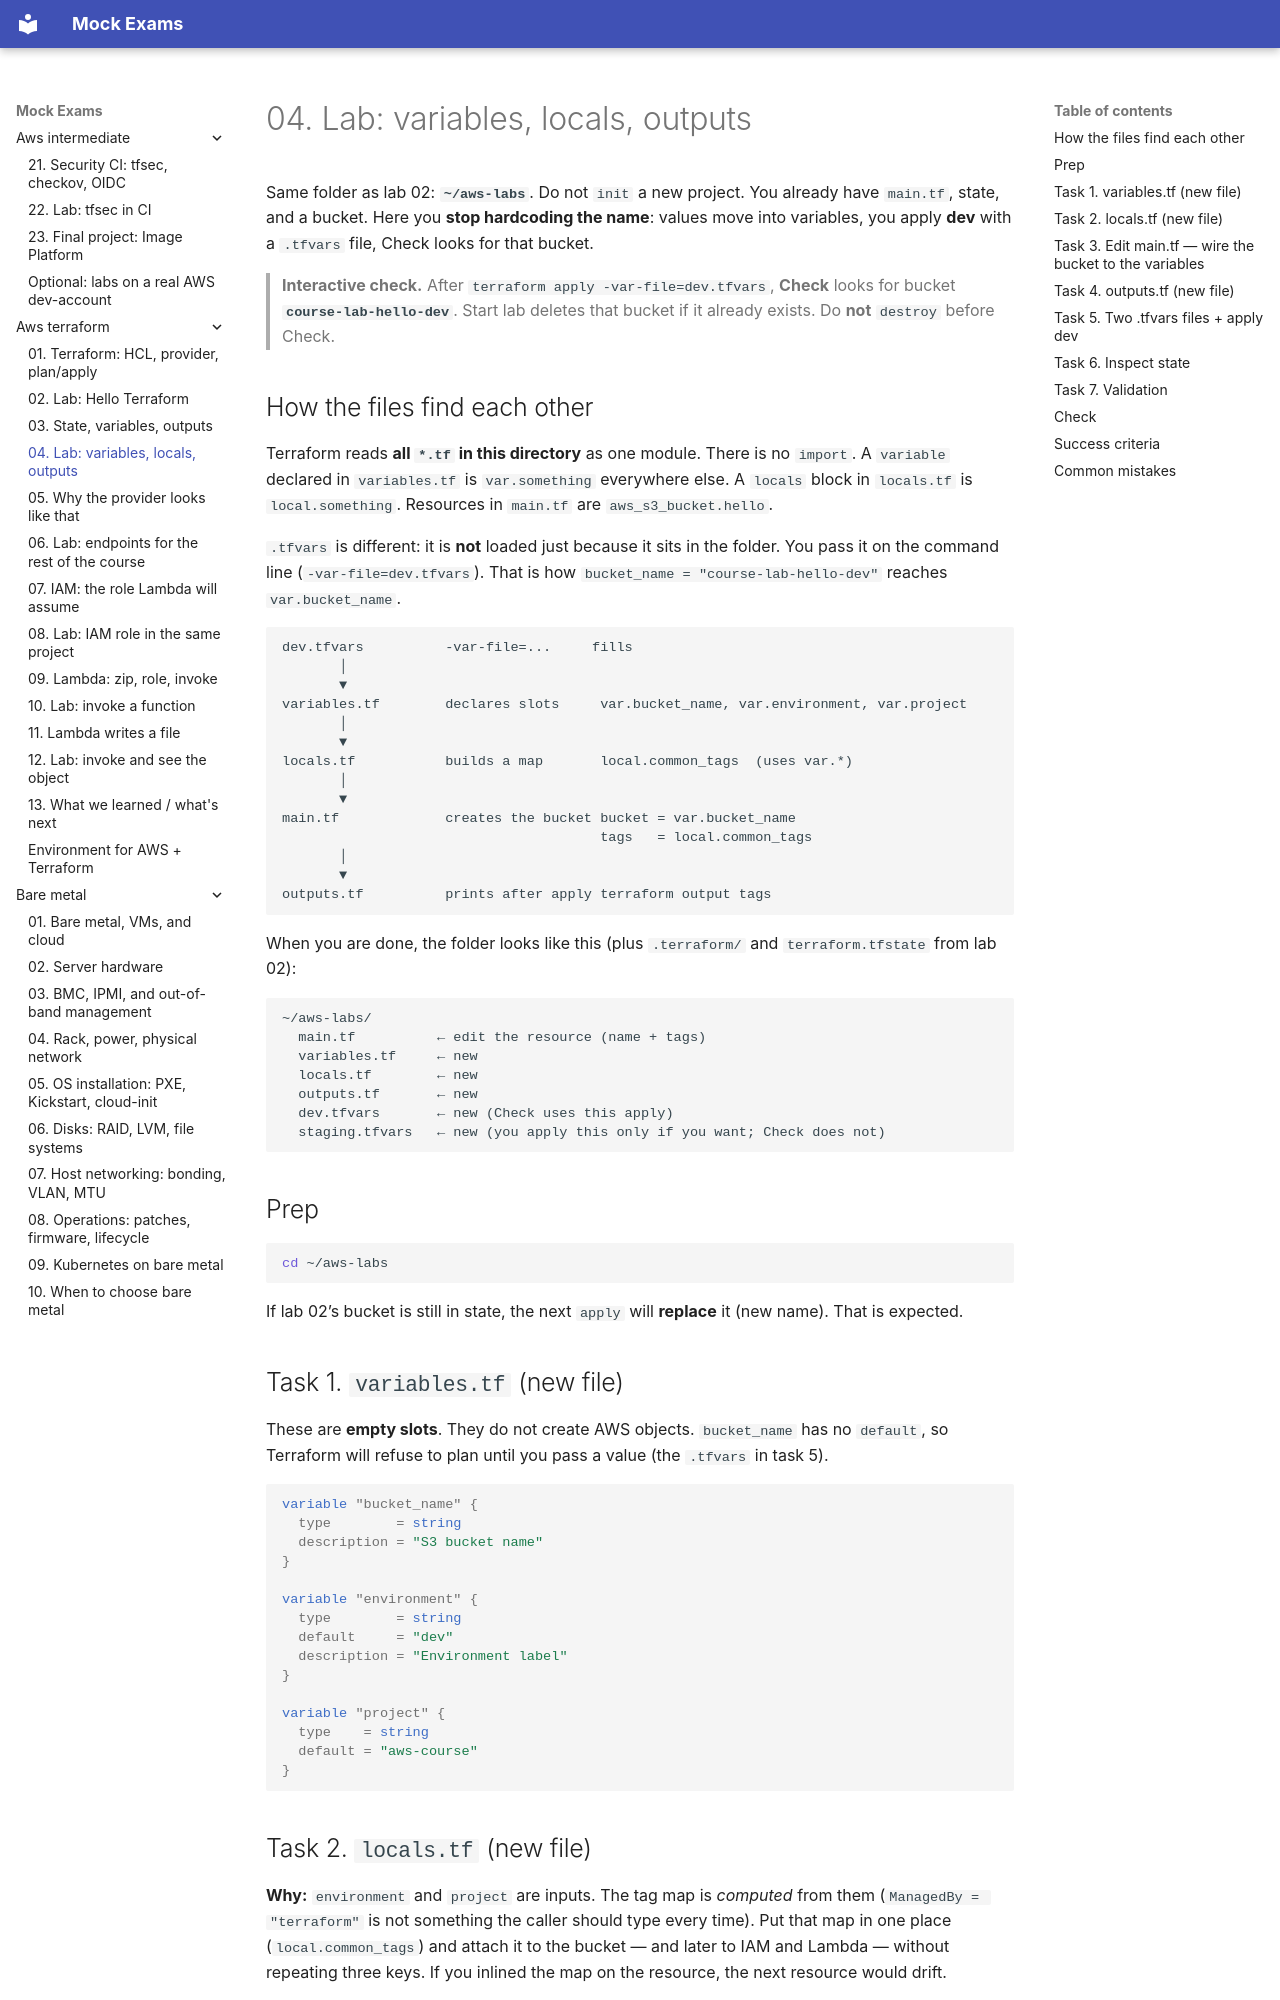

repository: FedorArbuzov/mock-exams · page: aws-terraform/04-lab-state-and-variables/index.html · generator: mkdocs

# 04. Lab: variables, locals, outputs

Same folder as lab 02: **`~/aws-labs`**. Do not `init` a new project. You already have `main.tf`, state, and a bucket. Here you **stop hardcoding the name**: values move into variables, you apply **dev** with a `.tfvars` file, Check looks for that bucket.

> **Interactive check.** After `terraform apply -var-file=dev.tfvars`, **Check** looks for bucket **`course-lab-hello-dev`**. Start lab deletes that bucket if it already exists. Do **not** `destroy` before Check.

## How the files find each other

Terraform reads **all `*.tf` in this directory** as one module. There is no `import`. A `variable` declared in `variables.tf` is `var.something` everywhere else. A `locals` block in `locals.tf` is `local.something`. Resources in `main.tf` are `aws_s3_bucket.hello`.

`.tfvars` is different: it is **not** loaded just because it sits in the folder. You pass it on the command line (`-var-file=dev.tfvars`). That is how `bucket_name = "course-lab-hello-dev"` reaches `var.bucket_name`.

```text
dev.tfvars          -var-file=...     fills
       │
       ▼
variables.tf        declares slots     var.bucket_name, var.environment, var.project
       │
       ▼
locals.tf           builds a map       local.common_tags  (uses var.*)
       │
       ▼
main.tf             creates the bucket bucket = var.bucket_name
                                       tags   = local.common_tags
       │
       ▼
outputs.tf          prints after apply terraform output tags
```

When you are done, the folder looks like this (plus `.terraform/` and `terraform.tfstate` from lab 02):

```text
~/aws-labs/
  main.tf          ← edit the resource (name + tags)
  variables.tf     ← new
  locals.tf        ← new
  outputs.tf       ← new
  dev.tfvars       ← new (Check uses this apply)
  staging.tfvars   ← new (you apply this only if you want; Check does not)
```

## Prep

```bash
cd ~/aws-labs
```

If lab 02’s bucket is still in state, the next `apply` will **replace** it (new name). That is expected.

## Task 1. `variables.tf` (new file)

These are **empty slots**. They do not create AWS objects. `bucket_name` has no `default`, so Terraform will refuse to plan until you pass a value (the `.tfvars` in task 5).

```hcl
variable "bucket_name" {
  type        = string
  description = "S3 bucket name"
}

variable "environment" {
  type        = string
  default     = "dev"
  description = "Environment label"
}

variable "project" {
  type    = string
  default = "aws-course"
}
```
